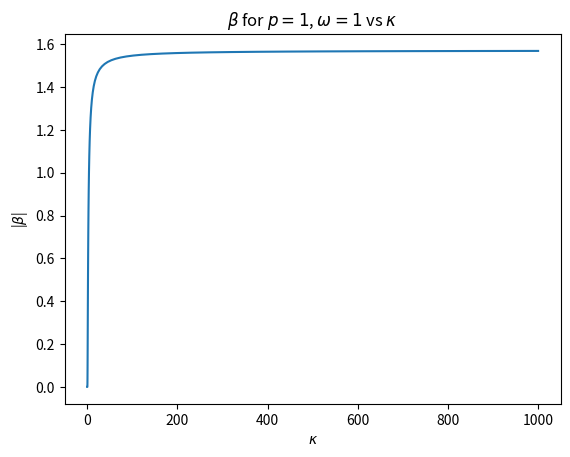

The matplotlib source for this figure: (Note: this script raises an exception after producing the figure.)
import numpy as np
import scipy
import matplotlib.pyplot as plt

def beta(p, omega, A, B, kappa):
    D = 1/kappa * np.log(A) - B

    pref = 1j / 2*np.pi / (p * omega)
    exp = np.exp(-np.pi*p / (2*kappa))
    phase = np.exp(-1j * p * D) * np.exp(-1j * omega * B) * (omega**(-1j * p / kappa))
    gam = scipy.special.gamma(1 + 1j * p / kappa)

    return pref * exp * phase * gam

def alpha(p, omega, A, B, kappa):
    D = 1/kappa * np.log(A) - B

    pref = -1j / 2*np.pi / (p * omega)
    exp = np.exp(np.pi*p / (2*kappa))
    phase = np.exp(-1j * p * D) * np.exp(1j * omega * B) * (omega**(-1j * p / kappa))
    gam = scipy.special.gamma(1 + 1j * p / kappa)

    return pref * exp * phase * gam

A = 1
B = 0
kappa = 20

'''for i in range(1, 50):
    for j in range(1, 5):
        print(beta(i, j, A, B, kappa))
    print(sep="\n")
'''
modes = [(1,1), (5,5), (10,10), (100,100), (15,100), (3,4), (13,7)]
for p, w in modes:
    K = np.logspace(-4, 3, 100)
    B = beta(p, w, A, B, K)
    A = alpha(p, w, A, B, K)

    plt.plot(K, np.abs(B))
    plt.xlabel(r"$\kappa$")
    plt.ylabel(r"|$\beta$|")
    plt.title(fr"$\beta$ for $p={p} $, $\omega={w} $ vs $\kappa$")
    plt.show()
    plt.savefig(f"images/beta_vs_kappa (p={p}, w={w}).png")

    plt.close()

    plt.plot(K, np.abs(A))
    plt.xlabel(r"$\kappa$")
    plt.ylabel(r"|$\alpha$|")
    plt.title(fr"$\alpha$ for $p={p} $, $\omega={w} $ vs $\kappa$")
    plt.show()
    plt.savefig(f"images/alpha_vs_kappa (p={p}, w={w}).png")
    plt.close()
